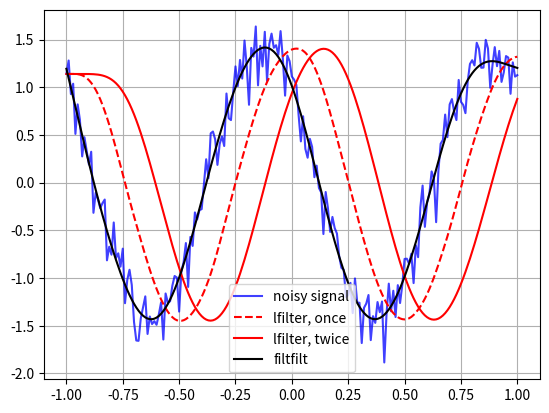

The script that saved this image:
import matplotlib.pyplot as plt
from scipy import signal, fftpack
from scipy.signal import butter
import numpy as np

t = np.linspace(-1, 1, 201)
x = (np.cos(2*np.pi*t) - np.sin(2*np.pi*t))
xn = x + np.random.randn(len(t)) * 0.2

b, a = butter(3, 0.05)

zi = signal.lfilter_zi(b, a)
z, _ = signal.lfilter(b, a, xn, zi=zi*xn[0])

z2, _ = signal.lfilter(b, a, z, zi=zi*z[0])
y = signal.filtfilt(b, a, xn)

plt.figure()
plt.plot(t, xn, 'b', alpha=0.75)
plt.plot(t, z, 'r--', t, z2, 'r', t, y, 'k')
plt.legend(('noisy signal', 'lfilter, once', 'lfilter, twice',
            'filtfilt'), loc='best')
plt.grid(True)
plt.show()

"""
x_fft = fftpack.fft(xn)
y_fft = fftpack.fft(y)
plt.plot(t, x_fft)
plt.grid(True)
plt.show()
plt.plot(t, y_fft)
plt.grid(True)
plt.show()
"""